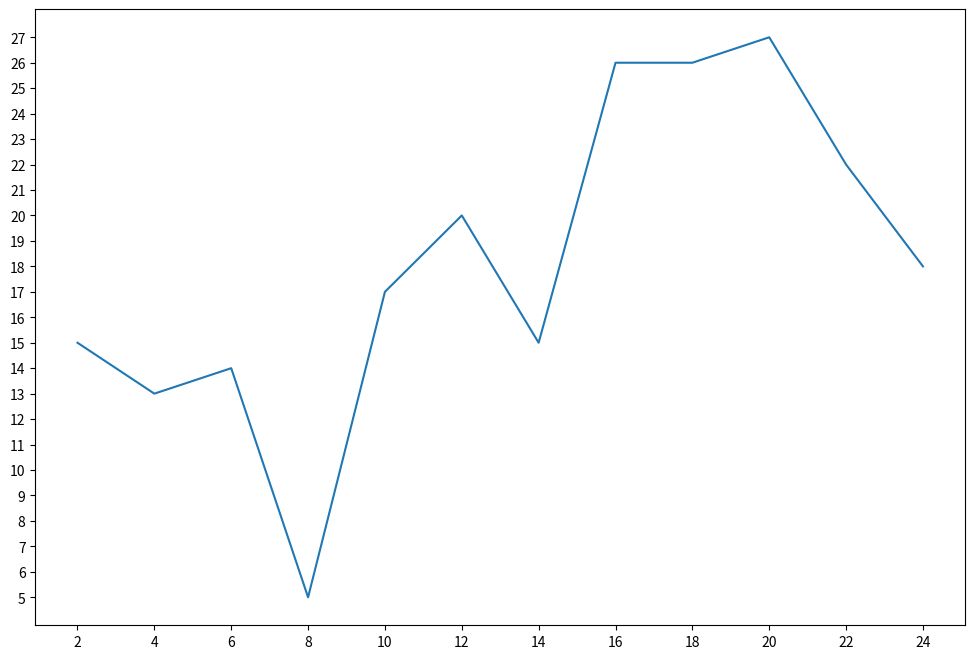
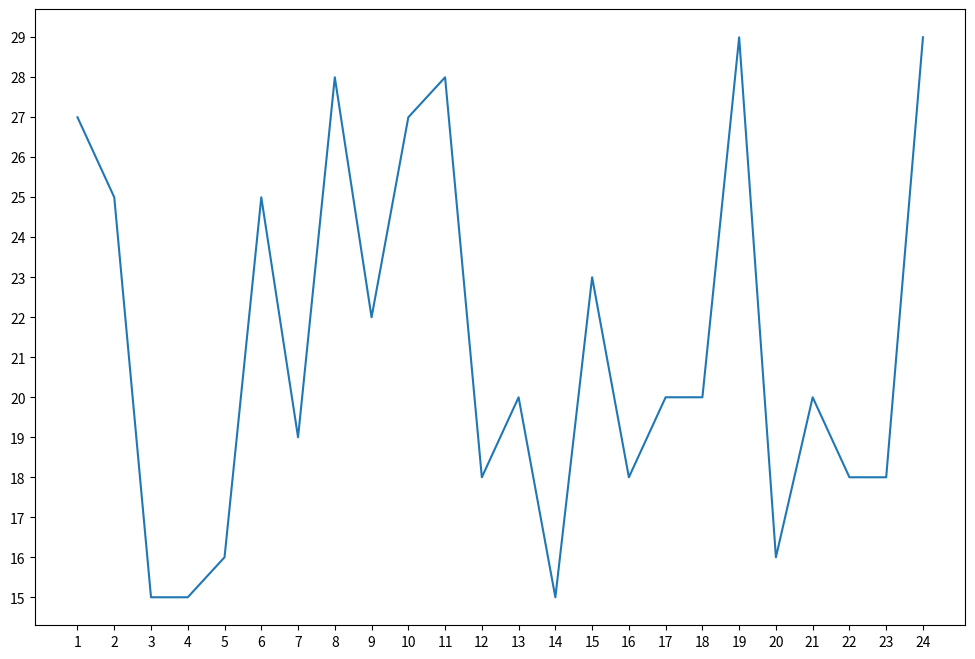

These charts were generated, in order, by the following Python code: (Note: this script raises an exception after producing the figures.)
# 1.简单绘制折线图


from matplotlib import pyplot
x=range(2,26,2)
y=[15,13,14,5,17,20,15,26,26,27,22,18]
pyplot.figure(figsize=(12,8),dpi=80)
pyplot.plot(x,y)
pyplot.xticks(x)
pyplot.yticks(range(min(y),max(y)+1))
pyplot.savefig("./picture1.png")
pyplot.show()


# 2.在1的基础上修改折线图的x、y轴坐标间距


from matplotlib import pyplot
import random
x=range(1,25)
y=[random.randint(15,30) for i in range(24)]
pyplot.figure(figsize=(12,8),dpi=80)
pyplot.plot(x,y)
pyplot.xticks(x)
pyplot.yticks(range(min(y),max(y)+1))
pyplot.savefig("./picture2.png")
pyplot.show()


# 3.在2的基础上给坐标轴和轴坐标添加中文，创建网格背景


from matplotlib import pyplot
import random
from matplotlib import font_manager
x=range(0,120)
y=[random.randint(10,20) for i in x]
my_font=font_manager.FontProperties(fname="/usr/share/fonts/opentype/noto/NotoSansCJK-DemiLight.ttc")       #根据系统字体进行中文字体设置(在Linux系统终端(或者vscode的终端)输入fc-list :lang=ch，查看系统支持的字体)
x_ticks=["{}点{}分".format((6+int(i/60)),i%60) for i in x]
y_ticks=["{}℃".format(i) for i in range(min(y),max(y)+1)]
pyplot.figure(figsize=(12,8),dpi=80)
pyplot.plot(x,y)
pyplot.xticks(list(x)[::4],x_ticks[::4],rotation=90,fontproperties=my_font)    #第一个参数和第二个参数需要一一对应,即数量相同,第三个参数rotation=顺时针旋转的度数，第四个参数表示应用设置的中文字体
pyplot.yticks(range(min(y),max(y)+1),y_ticks,rotation=90,fontproperties=my_font)
pyplot.xlabel("时间(6-8点)",fontproperties=my_font)
pyplot.ylabel("温度(℃)",fontproperties=my_font)
pyplot.grid(alpha=0.6)      #根据设置的x、y轴坐标间隔绘制网格，参数对应网格的透明度
pyplot.savefig("./picture3.png")
pyplot.show()


# 4.创建多条折线，设置折线名称，设置折线类型


from matplotlib import pyplot
import random
from matplotlib import font_manager
year=[i for i in range(18,29)]
book_1=[random.randint(0,7) for i in range(11)]
book_2=[random.randint(0,7) for i in range(11)]
my_font=font_manager.FontProperties(fname="/usr/share/fonts/opentype/noto/NotoSansCJK-DemiLight.ttc")
year_list=["{}岁".format(i) for i in year]
book_list=["{}本".format(i) for i in range(min(min(book_1),min(book_2)),max(max(book_1),max(book_2))+1)]
pyplot.figure(figsize=(12,8),dpi=80)
pyplot.xticks(year,year_list,fontproperties=my_font)
pyplot.yticks(range(min(min(book_1),min(book_2)),max(max(book_1),max(book_2))+1),book_list,rotation=90,fontproperties=my_font)
pyplot.xlabel("年龄(岁)",fontproperties=my_font)
pyplot.ylabel("所读书籍数量(本)",fontproperties=my_font)
pyplot.title("书籍阅读折线图",fontproperties=my_font)
pyplot.plot(year,book_1,label="学生1",color="blue",linestyle="--")      #给折线图添加一个标签(名称)，用于与其他折线图进行区分，同时可以设置字体颜色与种类
pyplot.plot(year,book_2,label="学生2",color="green",linestyle="-.")
pyplot.legend(prop=my_font)     #添加图例并设置为对应的中文字体     注意：只有legend才用prop接受my_font，其余都用fontproperties
pyplot.grid(alpha=0.6)
pyplot.savefig("./picture4.png")
pyplot.show()